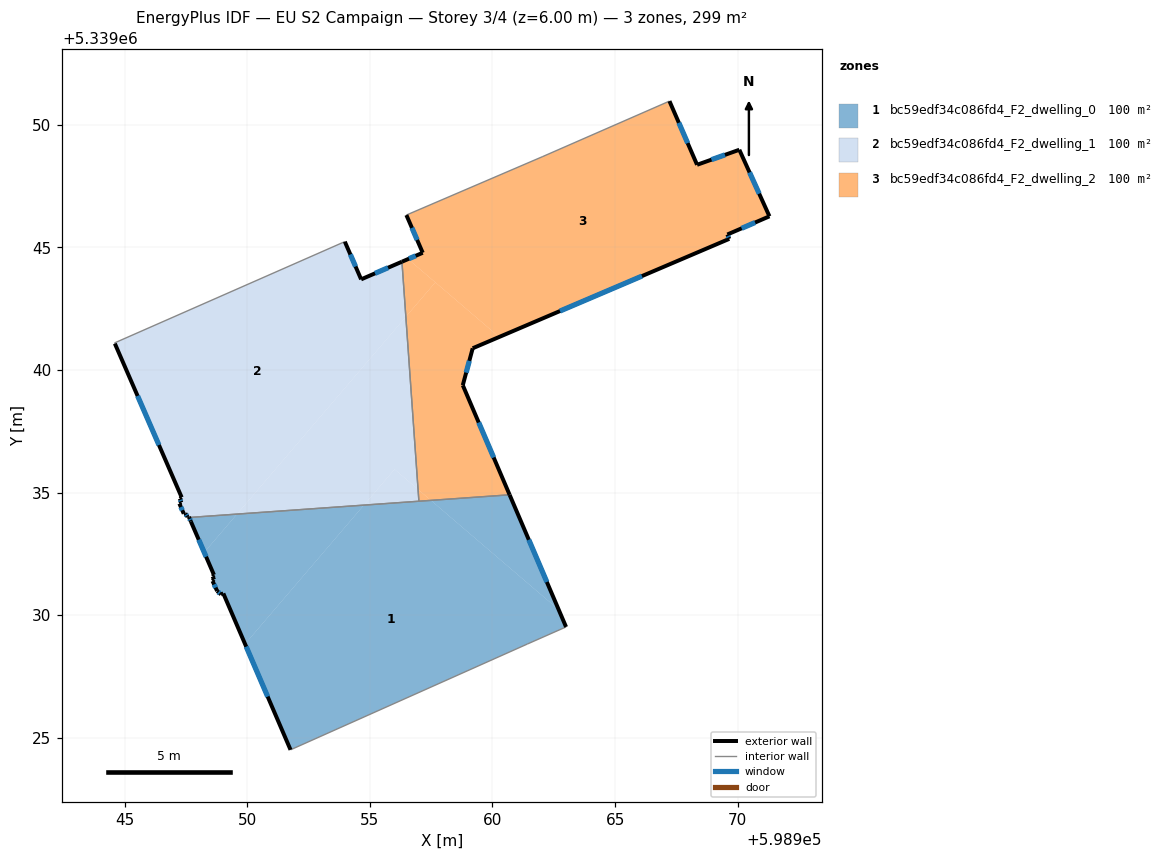
=== STOREY PLAN SPEC (per zone: floor XY polygon, exterior-wall plan segments, windows/doors) ===
zone 1: bc59edf34c086fd4_F2_dwelling_0  (99.8 m²)
  floor: (598962.70, 5339030.23) (598963.00, 5339029.53) (598961.42, 5339028.83) (598951.77, 5339024.52) (598949.91, 5339028.83) (598954.76, 5339034.49) (598957.49, 5339034.69)
  floor: (598949.58, 5339034.13) (598948.25, 5339032.57) (598947.70, 5339033.82) (598947.63, 5339033.99)
  floor: (598960.70, 5339034.91) (598962.70, 5339030.23) (598957.49, 5339034.69)
  floor: (598954.76, 5339034.49) (598949.91, 5339028.83) (598949.03, 5339030.89) (598948.93, 5339030.85) (598948.77, 5339030.99) (598948.59, 5339031.40) (598948.65, 5339031.46) (598948.59, 5339031.59) (598948.64, 5339031.65) (598948.25, 5339032.57) (598949.58, 5339034.13)
  exterior wall: (598949.03, 5339030.89) – (598951.77, 5339024.52)  [6.9 m]
    window: (598949.96, 5339028.72) – (598950.83, 5339026.69)  [2.1 m²]
  exterior wall: (598948.93, 5339030.85) – (598949.03, 5339030.89)  [0.1 m]
  exterior wall: (598948.77, 5339030.99) – (598948.93, 5339030.85)  [0.2 m]
    window: (598948.83, 5339030.94) – (598948.88, 5339030.90)  [0.1 m²]
  exterior wall: (598948.59, 5339031.40) – (598948.77, 5339030.99)  [0.4 m]
    window: (598948.65, 5339031.26) – (598948.71, 5339031.13)  [0.1 m²]
  exterior wall: (598948.65, 5339031.46) – (598948.59, 5339031.40)  [0.1 m]
  exterior wall: (598948.59, 5339031.59) – (598948.65, 5339031.46)  [0.1 m]
  exterior wall: (598948.64, 5339031.65) – (598948.59, 5339031.59)  [0.1 m]
  exterior wall: (598947.70, 5339033.82) – (598948.64, 5339031.65)  [2.4 m]
    window: (598948.02, 5339033.08) – (598948.32, 5339032.39)  [0.7 m²]
  exterior wall: (598947.63, 5339033.99) – (598947.70, 5339033.82)  [0.2 m]
    window: (598947.66, 5339033.93) – (598947.68, 5339033.88)  [0.1 m²]
  exterior wall: (598963.00, 5339029.53) – (598960.70, 5339034.92)  [5.9 m]
    window: (598962.22, 5339031.36) – (598961.48, 5339033.08)  [1.8 m²]
  interior walls: 4
zone 2: bc59edf34c086fd4_F2_dwelling_1  (99.8 m²)
  floor: (598956.31, 5339044.42) (598956.47, 5339042.17) (598949.58, 5339034.13) (598947.63, 5339033.99) (598947.62, 5339034.02) (598947.57, 5339034.01) (598947.48, 5339034.16) (598947.41, 5339034.14) (598947.23, 5339034.56) (598947.31, 5339034.60) (598947.25, 5339034.76) (598947.33, 5339034.81) (598944.59, 5339041.11) (598953.98, 5339045.24) (598954.65, 5339043.70)
  floor: (598956.47, 5339042.17) (598956.97, 5339035.14) (598956.01, 5339035.96) (598954.76, 5339034.49) (598949.58, 5339034.13)
  floor: (598956.97, 5339035.14) (598957.00, 5339034.65) (598954.76, 5339034.49) (598956.01, 5339035.96)
  exterior wall: (598947.62, 5339034.02) – (598947.63, 5339033.99)  [0.0 m]
  exterior wall: (598947.57, 5339034.01) – (598947.62, 5339034.02)  [0.1 m]
  exterior wall: (598947.48, 5339034.16) – (598947.57, 5339034.01)  [0.2 m]
    window: (598947.51, 5339034.11) – (598947.54, 5339034.06)  [0.1 m²]
  exterior wall: (598947.41, 5339034.14) – (598947.48, 5339034.16)  [0.1 m]
  exterior wall: (598947.23, 5339034.56) – (598947.41, 5339034.14)  [0.5 m]
    window: (598947.29, 5339034.42) – (598947.35, 5339034.28)  [0.1 m²]
  exterior wall: (598947.31, 5339034.60) – (598947.23, 5339034.56)  [0.1 m]
  exterior wall: (598947.25, 5339034.76) – (598947.31, 5339034.60)  [0.2 m]
    window: (598947.27, 5339034.71) – (598947.29, 5339034.66)  [0.1 m²]
  exterior wall: (598947.33, 5339034.81) – (598947.25, 5339034.76)  [0.1 m]
  exterior wall: (598944.60, 5339041.08) – (598947.33, 5339034.81)  [6.8 m]
    window: (598945.53, 5339038.95) – (598946.40, 5339036.94)  [2.1 m²]
  exterior wall: (598954.65, 5339043.70) – (598953.98, 5339045.24)  [1.7 m]
    window: (598954.42, 5339044.22) – (598954.21, 5339044.71)  [0.5 m²]
  exterior wall: (598956.31, 5339044.42) – (598954.65, 5339043.70)  [1.8 m]
    window: (598955.74, 5339044.17) – (598955.21, 5339043.94)  [0.6 m²]
  interior walls: 4
zone 3: bc59edf34c086fd4_F2_dwelling_2  (99.8 m²)
  floor: (598960.27, 5339041.35) (598959.19, 5339040.89) (598958.79, 5339039.38) (598960.70, 5339034.91) (598957.49, 5339034.69) (598956.97, 5339035.14) (598956.47, 5339042.17) (598957.67, 5339043.58)
  floor: (598970.07, 5339048.98) (598971.29, 5339046.27) (598969.58, 5339045.53) (598969.66, 5339045.35) (598960.27, 5339041.35) (598956.56, 5339044.53) (598957.16, 5339044.78) (598956.49, 5339046.32) (598962.03, 5339048.70) (598967.22, 5339050.97) (598968.34, 5339048.37)
  floor: (598957.49, 5339034.69) (598957.00, 5339034.65) (598956.97, 5339035.14)
  floor: (598957.67, 5339043.58) (598956.47, 5339042.17) (598956.31, 5339044.42) (598956.56, 5339044.53)
  exterior wall: (598968.34, 5339048.37) – (598967.22, 5339050.97)  [2.8 m]
    window: (598967.96, 5339049.26) – (598967.60, 5339050.08)  [0.9 m²]
  exterior wall: (598970.07, 5339048.98) – (598968.34, 5339048.37)  [1.8 m]
    window: (598969.48, 5339048.78) – (598968.93, 5339048.58)  [0.6 m²]
  exterior wall: (598971.29, 5339046.27) – (598970.07, 5339048.98)  [3.0 m]
    window: (598970.88, 5339047.19) – (598970.48, 5339048.06)  [0.9 m²]
  exterior wall: (598969.58, 5339045.53) – (598971.29, 5339046.27)  [1.9 m]
    window: (598970.16, 5339045.78) – (598970.71, 5339046.02)  [0.6 m²]
  exterior wall: (598969.66, 5339045.35) – (598969.58, 5339045.53)  [0.2 m]
    window: (598969.63, 5339045.41) – (598969.60, 5339045.47)  [0.1 m²]
  exterior wall: (598959.19, 5339040.89) – (598969.66, 5339045.35)  [11.4 m]
    window: (598962.75, 5339042.41) – (598966.10, 5339043.83)  [3.5 m²]
  exterior wall: (598958.79, 5339039.38) – (598959.19, 5339040.89)  [1.6 m]
    window: (598958.93, 5339039.90) – (598959.06, 5339040.38)  [0.5 m²]
  exterior wall: (598960.70, 5339034.92) – (598958.79, 5339039.38)  [4.9 m]
    window: (598960.05, 5339036.44) – (598959.44, 5339037.86)  [1.5 m²]
  exterior wall: (598957.16, 5339044.78) – (598956.31, 5339044.42)  [0.9 m]
    window: (598956.87, 5339044.66) – (598956.60, 5339044.54)  [0.3 m²]
  exterior wall: (598956.49, 5339046.32) – (598957.16, 5339044.78)  [1.7 m]
    window: (598956.72, 5339045.80) – (598956.93, 5339045.31)  [0.5 m²]
  interior walls: 4

=== DERIVED (storey summary) ===
Building: EU S2 Campaign
Storey: 3 of 4  (floor level z = 6.00 m)
Storey gross floor area: 299.4 m²
Zones on this storey: 3
  - bc59edf34c086fd4_F2_dwelling_0: floor 99.8 m²; exterior wall 16.4 m (49.2 m²); 6 window(s) 4.9 m²; WWR 10.0%
  - bc59edf34c086fd4_F2_dwelling_1: floor 99.8 m²; exterior wall 11.4 m (34.3 m²); 6 window(s) 3.4 m²; WWR 9.9%
  - bc59edf34c086fd4_F2_dwelling_2: floor 99.8 m²; exterior wall 30.1 m (90.3 m²); 10 window(s) 9.2 m²; WWR 10.2%
Zone adjacency (shared interzone walls):
  - bc59edf34c086fd4_F2_dwelling_0 ↔ bc59edf34c086fd4_F2_dwelling_1
  - bc59edf34c086fd4_F2_dwelling_0 ↔ bc59edf34c086fd4_F2_dwelling_2
  - bc59edf34c086fd4_F2_dwelling_1 ↔ bc59edf34c086fd4_F2_dwelling_2